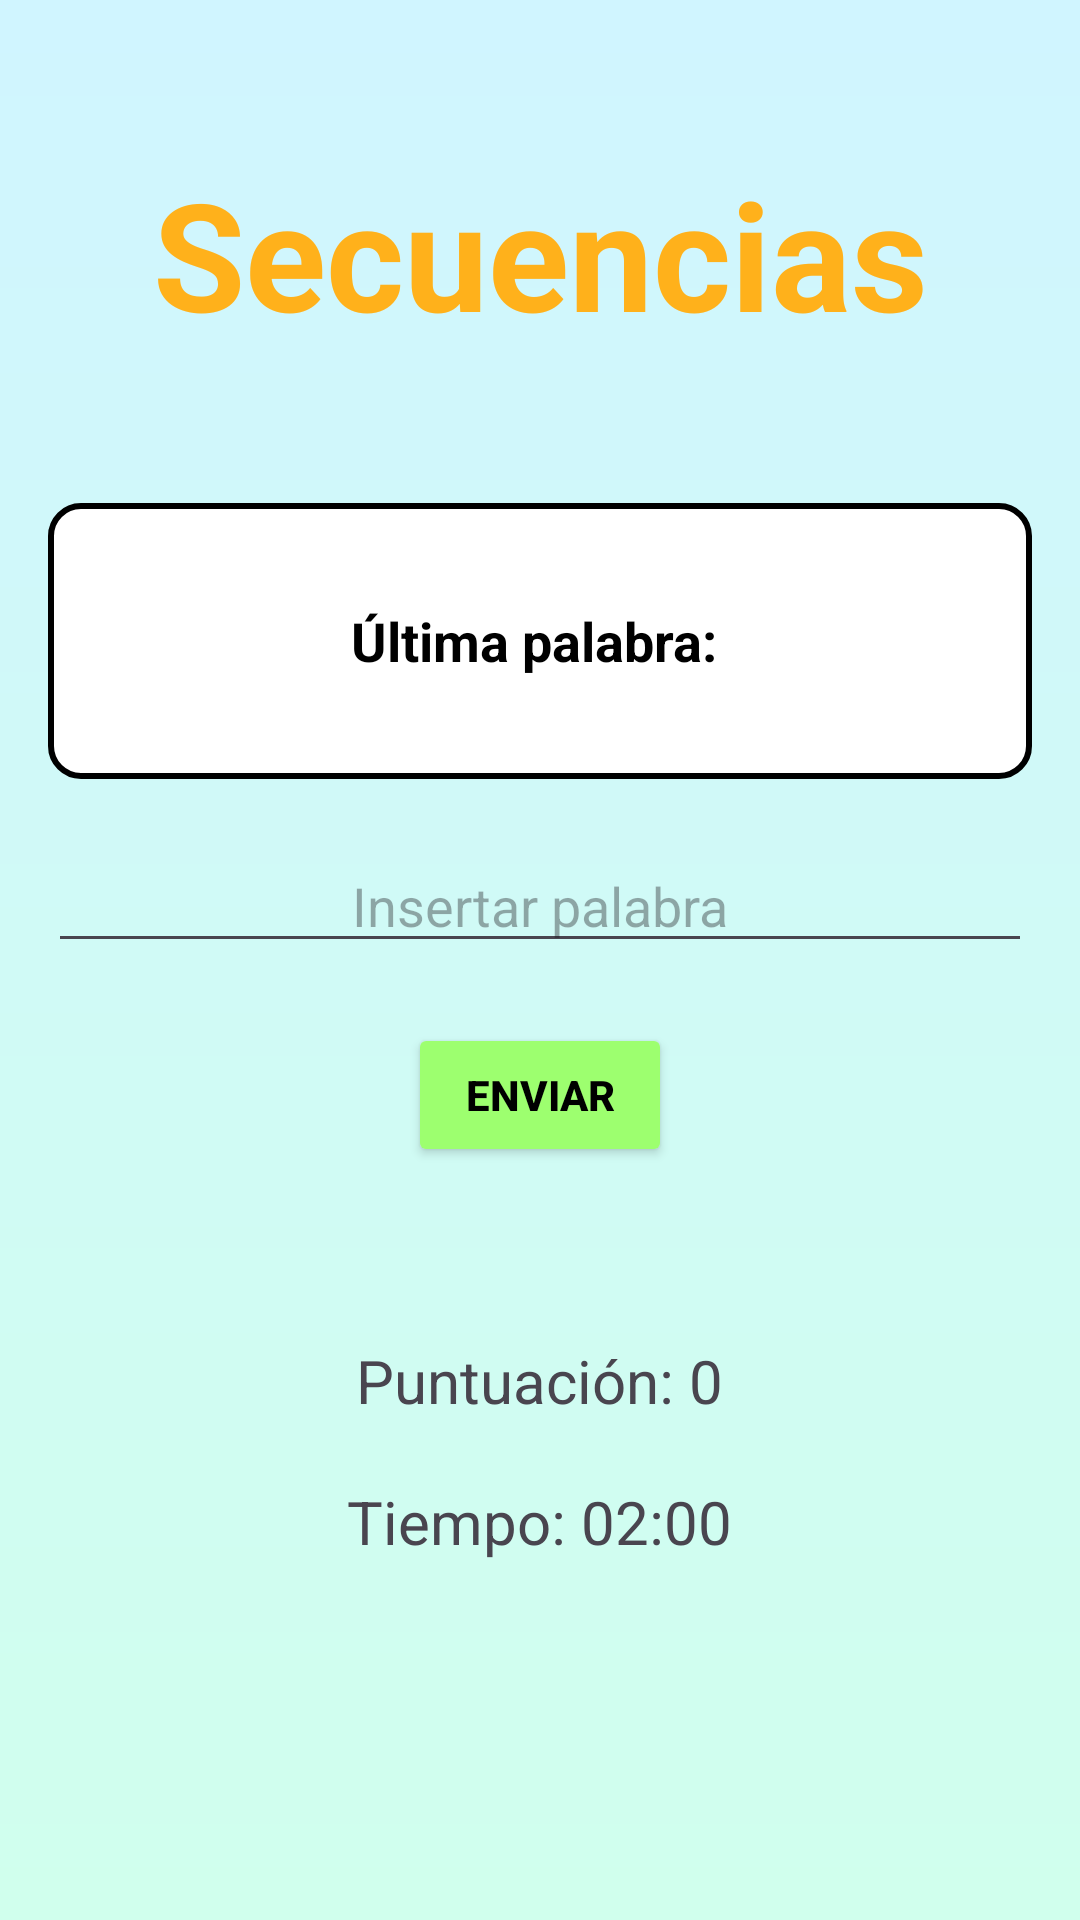

The Android layout XML behind this screen, and the referenced resources:
<!-- AndroidManifest.xml: application theme Theme.Braingym -->
<!-- res/layout/activity_palabrasencadenadas.xml -->
<?xml version="1.0" encoding="utf-8"?>
<LinearLayout xmlns:android="http://schemas.android.com/apk/res/android"
    android:layout_width="match_parent"
    android:layout_height="match_parent"
    android:orientation="vertical"
    android:padding="16dp"
    android:background="@drawable/degradado5"
    android:id="@+id/linear_layout">

    <TextView
        android:layout_width="match_parent"
        android:layout_height="wrap_content"
        android:layout_marginBottom="50dp"
        android:layout_marginTop="35dp"
        android:text="Secuencias"
        android:textAlignment="center"
        android:textColor="#FFB11B"
        android:textSize="50dp"
        android:textStyle="bold" />

    <TextView
        android:id="@+id/tv_last_word"
        android:text="Última palabra: "
        android:layout_width="match_parent"
        android:layout_height="92sp"
        android:textSize="18sp"
        android:textColor="#000000"
        android:gravity="center"
        android:textStyle="bold"
        android:background="@drawable/backgroundcuadrado"
        android:padding="20dp"
        android:layout_marginBottom="20dp"/>

    <EditText
        android:id="@+id/et_new_word"
        android:layout_width="match_parent"
        android:layout_height="wrap_content"
        android:hint="Insertar palabra"
        android:inputType="text"
        android:textSize="18sp"
        android:gravity="center"
        android:layout_marginBottom="20dp"/>

    <Button
        android:id="@+id/btn_submit"
        android:layout_width="wrap_content"
        android:layout_height="wrap_content"
        android:text="Enviar"
        android:layout_gravity="center"
        android:backgroundTint="#9DFF6F"
        android:textColor="@color/black"
        android:textStyle="bold" />

    <TextView
        android:id="@+id/tv_status"
        android:layout_width="wrap_content"
        android:layout_height="wrap_content"
        android:text=""
        android:textSize="16sp"
        android:layout_marginBottom="16dp"/>

    <TextView
        android:id="@+id/tv_score"
        android:layout_width="wrap_content"
        android:layout_height="wrap_content"
        android:text="Puntuación: 0"
        android:textSize="20sp"
        android:layout_gravity="center"
        android:layout_below="@id/resultTextView"
        android:layout_centerHorizontal="true"
        android:layout_marginTop="20dp"
        android:layout_marginBottom="20dp"/>

    <TextView
        android:id="@+id/tv_timer"
        android:layout_width="wrap_content"
        android:layout_height="wrap_content"
        android:text="Tiempo: 02:00"
        android:layout_gravity="center"
        android:textSize="20sp"
        android:layout_below="@id/scoreTextView"
        android:layout_centerHorizontal="true"/>

</LinearLayout>
<!-- resources referenced by this layout -->
<resources>
  <!-- drawable backgroundcuadrado (drawable) -->
  <?xml version="1.0" encoding="utf-8"?>
  <shape xmlns:android="http://schemas.android.com/apk/res/android">
      <solid android:color="#FFFFFF"/>
      <stroke android:width="2dp" android:color="#000000"/>
      <corners android:radius="10dp"/>
      <padding android:left="10dp" android:top="10dp" android:right="10dp" android:bottom="10dp"/>
  </shape>
  <!-- drawable degradado5 (drawable) -->
  <?xml version="1.0" encoding="utf-8"?>
  <shape xmlns:android="http://schemas.android.com/apk/res/android">
      <gradient
          android:angle="90"
          android:startColor="#d0ffed"
          android:endColor="#d0f5ff"
          android:type="linear"/>
  </shape>
  <style name="Theme.Braingym" parent="Base.Theme.Braingym" />
  <style name="Base.Theme.Braingym" parent="Theme.Material3.DayNight.NoActionBar">
          
          
      </style>
  <!-- not gathered from this repository: default colours our renderer supplied (Android Studio template values) -->
  <color name="black">#FF000000</color>
</resources>
